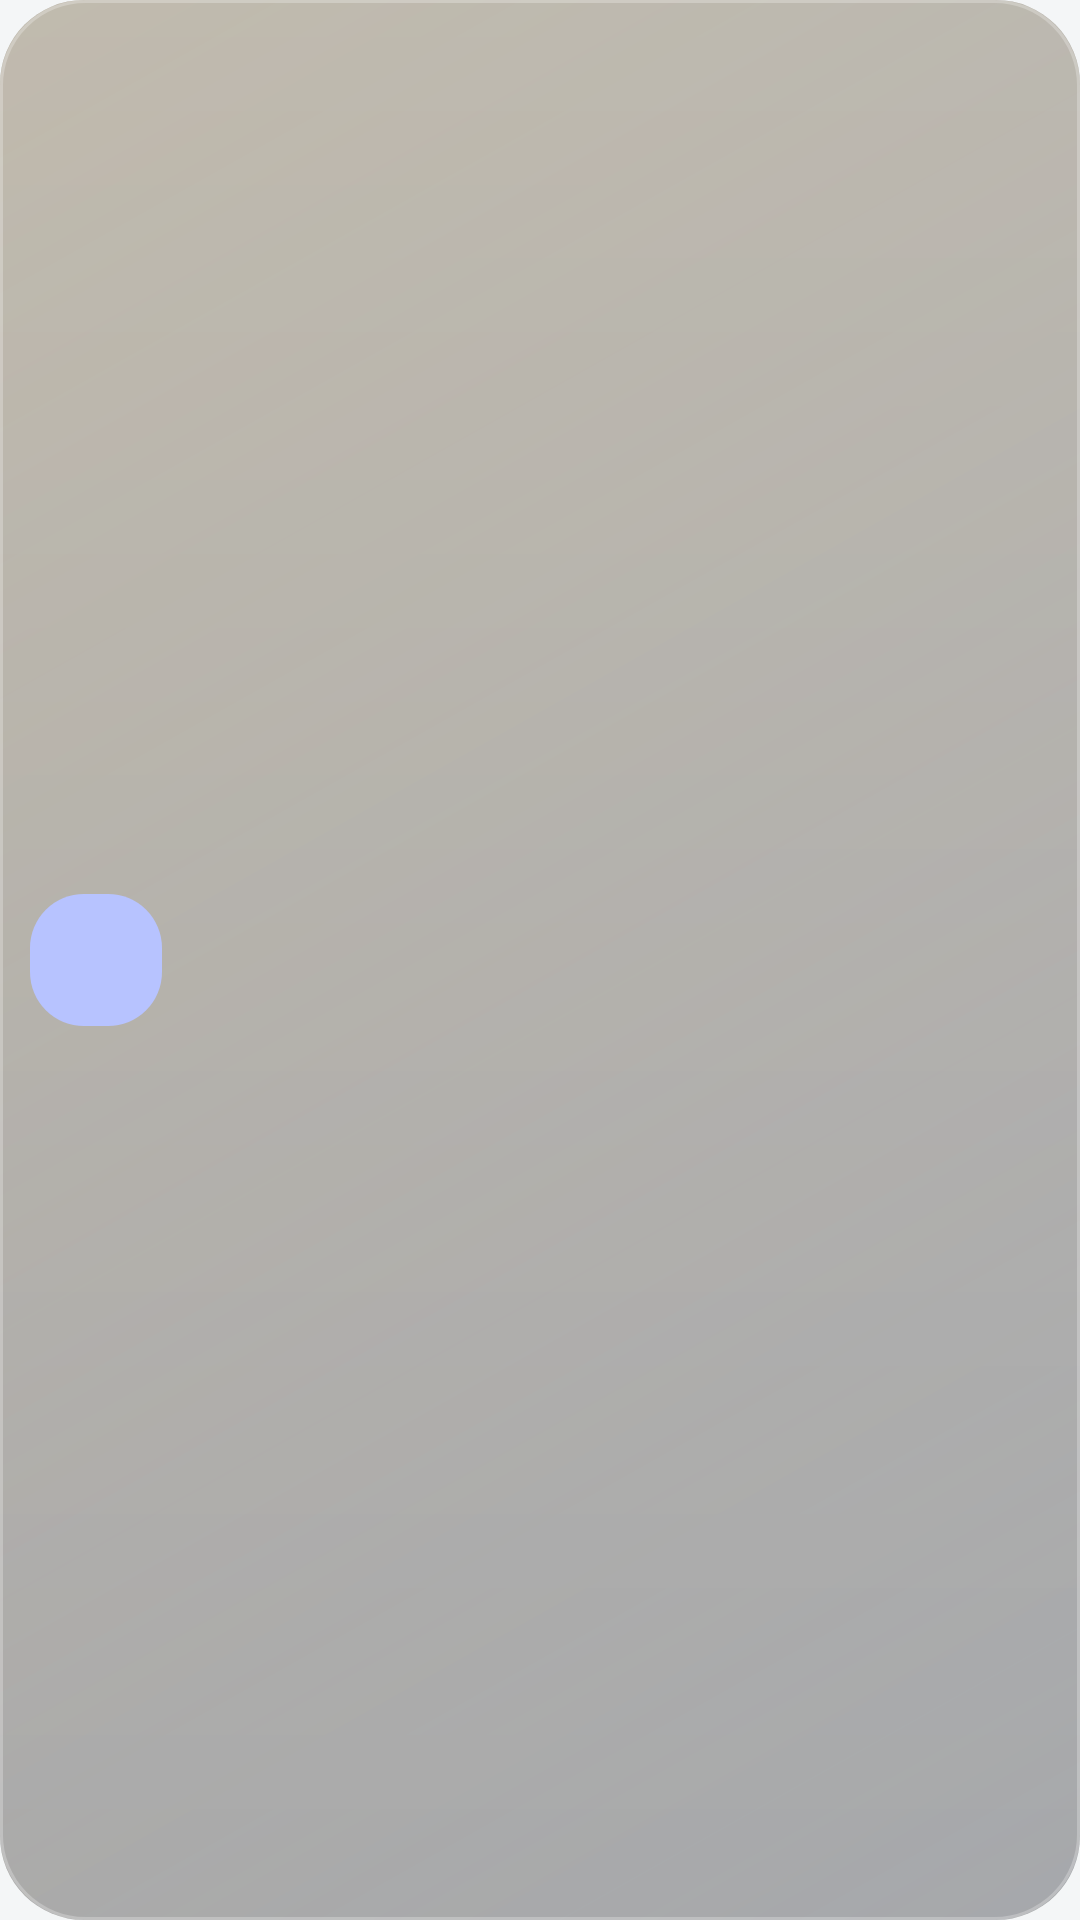

Layout XML and referenced resources for this Android screen:
<!-- AndroidManifest.xml: application theme Theme.Plait -->
<!-- res/layout/widget_day_tiny.xml -->
<?xml version="1.0" encoding="utf-8"?>
<LinearLayout xmlns:android="http://schemas.android.com/apk/res/android"
    android:id="@+id/widget_root"
    android:layout_width="match_parent" android:layout_height="match_parent"
    android:background="@drawable/widget_bg_morning"
    android:orientation="horizontal" android:padding="10dp" android:gravity="center_vertical">
    <TextView android:id="@+id/widget_count"
        android:layout_width="44dp" android:layout_height="44dp" android:background="@drawable/widget_pill"
        android:gravity="center" android:textColor="#FFFFFFFF" android:textSize="20sp" android:textStyle="bold" />
    <LinearLayout android:layout_width="0dp" android:layout_height="wrap_content" android:layout_weight="1"
        android:layout_marginStart="10dp" android:orientation="vertical">
    <TextView android:id="@+id/widget_title"
        android:layout_width="match_parent" android:layout_height="wrap_content"
        android:textColor="#FF0E1316" android:textSize="14sp" android:textStyle="bold"
        android:maxLines="1" android:ellipsize="end" />
    <TextView android:id="@+id/widget_when"
        android:layout_width="match_parent" android:layout_height="wrap_content"
        android:textColor="#CC0E1316" android:textSize="12sp"
        android:maxLines="1" android:ellipsize="end" />
    </LinearLayout>
</LinearLayout>
<!-- resources referenced by this layout -->
<resources>
  <!-- drawable widget_bg_morning (drawable) -->
  <?xml version="1.0" encoding="utf-8"?>
  <layer-list xmlns:android="http://schemas.android.com/apk/res/android">
      <item>
          <shape android:shape="rectangle">
              <solid android:color="#59141820" />
              <corners android:radius="28dp" />
          </shape>
      </item>
      <item>
          <shape android:shape="rectangle">
              <gradient android:angle="315" android:startColor="#38FFD98A" android:endColor="#00FFD98A" />
              <corners android:radius="28dp" />
          </shape>
      </item>
      <item>
          <shape android:shape="rectangle">
              <gradient android:angle="270" android:startColor="#1AFFFFFF" android:endColor="#00FFFFFF" />
              <corners android:radius="28dp" />
          </shape>
      </item>
      <item>
          <shape android:shape="rectangle">
              <stroke android:width="1dp" android:color="#40FFFFFF" />
              <corners android:radius="28dp" />
          </shape>
      </item>
  </layer-list>
  <!-- drawable widget_pill (drawable) -->
  <shape xmlns:android="http://schemas.android.com/apk/res/android" android:shape="rectangle">
      <solid android:color="#FFB7C3FF" />
      <corners android:radius="18dp" />
  </shape>
  <style name="Theme.Plait" parent="android:Theme.Material.NoActionBar">
          <item name="android:windowBackground">#F4F6F7</item>
          <item name="android:statusBarColor">@android:color/transparent</item>
          <item name="android:navigationBarColor">@android:color/transparent</item>
          <item name="android:windowSplashScreenBackground">#1D2260</item>
          <item name="android:windowSplashScreenAnimatedIcon">@drawable/ic_launcher_foreground</item>
      </style>
  <!-- drawable ic_launcher_foreground: vector/xml drawable (drawable, 8538 chars, omitted) -->
</resources>
